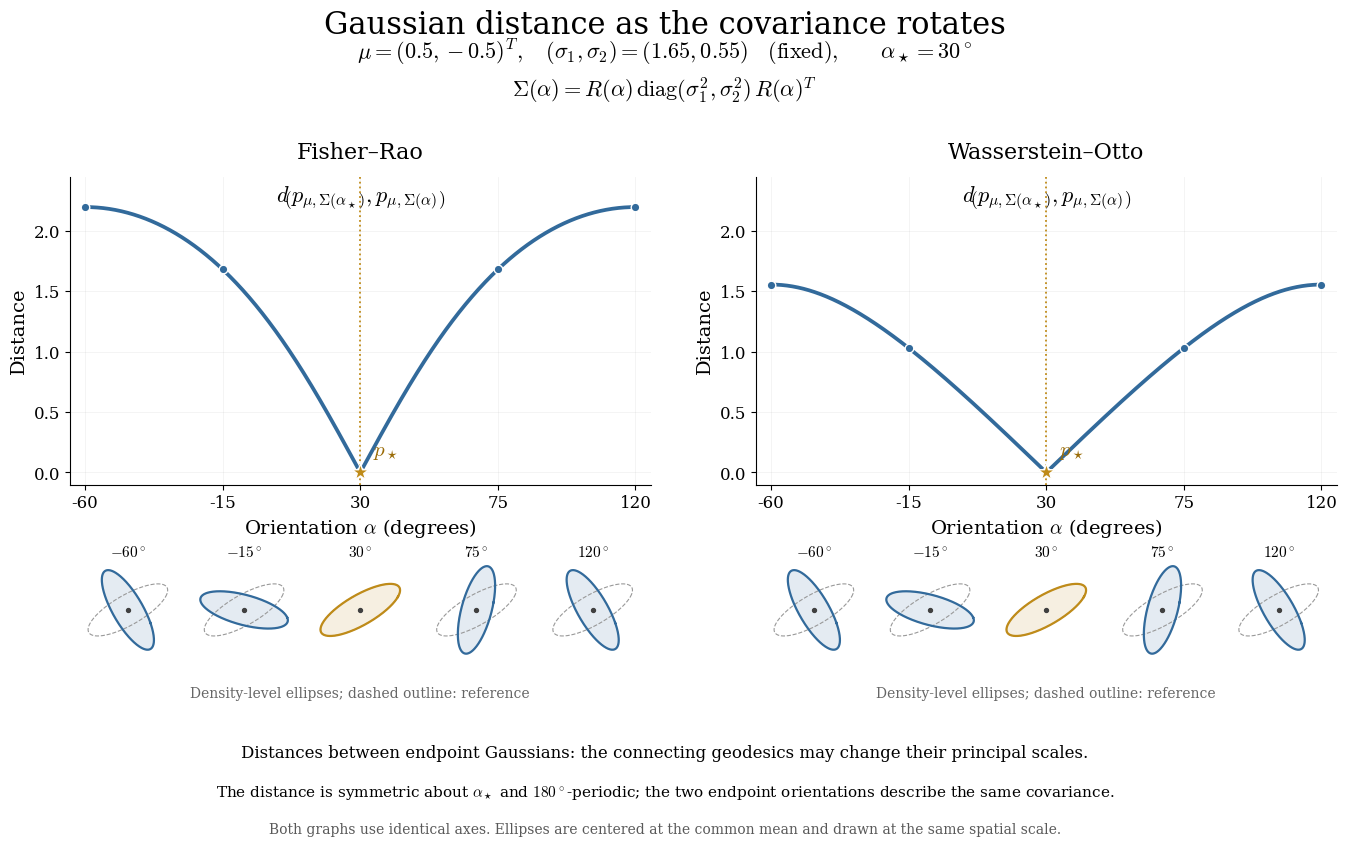

The matplotlib source for this figure: (Note: this script raises an exception after producing the figure.)
"""Endpoint FR and WO distances as a 2D Gaussian covariance rotates.

Run: python visualization_scripts/gaussian_rotation_distance.py
Requires numpy and matplotlib. Saves PNG/PDF in output/, and both a named
caption and caption.txt. Mean and principal scales are fixed at the endpoints;
the geodesics joining them are allowed to vary principal scales.
"""
from pathlib import Path
import numpy as np
import matplotlib
matplotlib.use('Agg')
import matplotlib.pyplot as plt

SCALES = np.array([1.65, .55])
MEAN = np.array([.5, -.5])
REFERENCE_ANGLE = 30.


def covariance(angle_degrees):
    angle = np.deg2rad(angle_degrees)
    R = np.array([[np.cos(angle), -np.sin(angle)], [np.sin(angle), np.cos(angle)]])
    return R @ np.diag(SCALES**2) @ R.T


def power(matrix, exponent):
    values, vectors = np.linalg.eigh(matrix)
    return (vectors*values**exponent) @ vectors.T


def distances(angle_degrees):
    # Same spectrum at both endpoints. These stable formulas are equivalent to
    # the general affine-invariant and Bures covariance distance formulas.
    variance1, variance2 = SCALES**2
    sine = np.abs(np.sin(np.deg2rad(np.asarray(angle_degrees)-REFERENCE_ANGLE)))
    fr = 2*np.arcsinh((variance1-variance2)*sine/(2*np.sqrt(variance1*variance2)))
    trace_root = np.sqrt((variance1+variance2)**2-(variance1-variance2)**2*sine**2)
    wo = np.sqrt(2)*(variance1-variance2)*sine/np.sqrt(variance1+variance2+trace_root)
    return fr, wo


def verify():
    reference = covariance(REFERENCE_ANGLE)
    root = power(reference, .5)
    inverse_root = power(reference, -.5)
    for angle in [-60, -37, -15, 12, 30, 48, 75, 99, 120]:
        target = covariance(angle)
        matrix_fr = np.sqrt(.5*np.sum(np.log(np.linalg.eigvalsh(inverse_root @ target @ inverse_root))**2))
        matrix_wo = np.sqrt(max(0., np.trace(reference+target-2*power(root @ target @ root, .5))))
        assert np.allclose(distances(angle), [matrix_fr, matrix_wo], atol=5e-8)
    angles = np.linspace(-60, 120, 251)
    assert np.allclose(distances(angles), distances(2*REFERENCE_ANGLE-angles))
    assert np.allclose(distances(angles), distances(angles+180))
    assert np.allclose(distances(REFERENCE_ANGLE), [0, 0])
    assert np.allclose(distances(REFERENCE_ANGLE+90),
                       [2*np.log(SCALES[0]/SCALES[1]), np.sqrt(2)*(SCALES[0]-SCALES[1])])
    # Local distance slopes recover the rotational metric coefficients.
    variance1, variance2 = SCALES**2
    delta = 1e-6
    slopes = np.array(distances(REFERENCE_ANGLE+np.rad2deg(delta)))/delta
    assert np.allclose(slopes, [(variance1-variance2)/np.sqrt(variance1*variance2),
                               (variance1-variance2)/np.sqrt(variance1+variance2)], rtol=1e-6)


def main():
    verify()
    plt.rcParams.update({'font.family': 'serif', 'mathtext.fontset': 'cm', 'font.size': 12,
                         'axes.titlesize': 16, 'axes.labelsize': 14, 'savefig.facecolor': 'white'})
    angles = np.linspace(-60, 120, 1001)
    sample_angles = np.array([-60, -15, 30, 75, 120])
    fields = distances(angles)
    samples = distances(sample_angles)
    blue, gold = '#326a9b', '#bf8b19'
    fig = plt.figure(figsize=(14, 8.8))
    fig.suptitle('Gaussian distance as the covariance rotates', y=.965, fontsize=22)
    fig.text(.5, .909, r'$\mu=(0.5,-0.5)^T,\quad(\sigma_1,\sigma_2)=(1.65,0.55)\quad\mathrm{(fixed)},'
             r'\qquad\alpha_\star=30^\circ$', ha='center', fontsize=16)
    fig.text(.5, .865, r'$\Sigma(\alpha)=R(\alpha)\,\mathrm{diag}(\sigma_1^2,\sigma_2^2)\,R(\alpha)^T$',
             ha='center', fontsize=16)
    theta = np.linspace(0, 2*np.pi, 300)
    unit = np.array([np.cos(theta), np.sin(theta)])
    ellipse_reference = power(covariance(REFERENCE_ANGLE), .5) @ unit
    for col, (name, curve, sample_values) in enumerate(zip(['Fisher–Rao', 'Wasserstein–Otto'], fields, samples)):
        left = .075+col*.49
        width = .415
        ax = fig.add_axes([left, .425, width, .35])
        ax.plot(angles, curve, color=blue, lw=2.7)
        ax.scatter(sample_angles, sample_values, s=38, color=blue, edgecolor='white', zorder=4)
        ax.axvline(REFERENCE_ANGLE, ls=':', color=gold, lw=1.3)
        ax.scatter(REFERENCE_ANGLE, 0, marker='*', s=165, color=gold, edgecolor='white', zorder=6)
        ax.annotate(r'$p_\star$', (REFERENCE_ANGLE, 0), xytext=(9, 12), textcoords='offset points',
                    color='#9a6b06', fontsize=15)
        ax.set(xlim=(-65, 125), ylim=(-.10, 2.45), xlabel=r'Orientation $\alpha$ (degrees)', ylabel='Distance')
        ax.set_xticks(sample_angles)
        ax.set_yticks([0, .5, 1, 1.5, 2])
        ax.set_title(name, pad=13)
        ax.grid(alpha=.16, lw=.6)
        ax.spines[['top', 'right']].set_visible(False)
        ax.text(.5, .92, r'$d\!\left(p_{\mu,\Sigma(\alpha_\star)},p_{\mu,\Sigma(\alpha)}\right)$',
                transform=ax.transAxes, ha='center', fontsize=16)
        # Same spatial aspect and scale for all thumbnails, centered at the
        # common mean. A dashed outline repeats the reference orientation.
        thumb_width = width/5*.88
        for index, angle in enumerate(sample_angles):
            thumb = fig.add_axes([left+(index+.06)*width/5, .225, thumb_width, .115])
            current = power(covariance(angle), .5) @ unit
            color = gold if angle == REFERENCE_ANGLE else blue
            thumb.plot(*ellipse_reference, color='.6', ls='--', lw=.8)
            thumb.fill(*current, color=color, alpha=.13)
            thumb.plot(*current, color=color, lw=1.6)
            thumb.scatter(0, 0, s=8, color='.25')
            thumb.set(xlim=(-1.85, 1.85), ylim=(-1.85, 1.85), aspect='equal')
            thumb.axis('off')
            thumb.set_title(rf'${angle:g}^\circ$', fontsize=11, pad=2)
        fig.text(left+width/2, .183, 'Density-level ellipses; dashed outline: reference',
                 ha='center', fontsize=10, color='.4')
    fig.text(.5, .115, 'Distances between endpoint Gaussians: the connecting geodesics may change their principal scales.',
             ha='center', fontsize=12)
    fig.text(.5, .071, r'The distance is symmetric about $\alpha_\star$ and $180^\circ$-periodic; '
             'the two endpoint orientations describe the same covariance.', ha='center', fontsize=11)
    fig.text(.5, .029, 'Both graphs use identical axes. Ellipses are centered at the common mean and drawn at the same spatial scale.',
             ha='center', fontsize=10, color='.35')
    folder = Path(__file__).resolve().parent
    out = folder/'output'
    out.mkdir(exist_ok=True)
    for extension in ['png', 'pdf']:
        fig.savefig(out/f'gaussian_rotation_distance.{extension}', dpi=220)
    plt.close(fig)
    caption = (
        'Fisher–Rao (left) and Wasserstein–Otto (right) distances from a reference bivariate Gaussian '
        'as its covariance orientation varies. The mean μ=(0.5,−0.5)ᵀ and principal standard deviations '
        '(σ₁,σ₂)=(1.65,0.55) are fixed, and Σ(α)=R(α)diag(σ₁²,σ₂²)R(α)ᵀ, with R(α) the '
        'counterclockwise planar rotation. The reference angle is α⋆=30°. Both panels use the same '
        'angle range [−60°,120°] and distance scale. Curves show the full Gaussian endpoint distances, '
        'not path lengths constrained to rotation at fixed scales: the connecting geodesics may change '
        'the principal scales while keeping the common mean fixed. '
        'Writing δ=α−α⋆, the exact distances are '
        'd_FR=2 asinh(|σ₁²−σ₂²| |sin δ|/(2σ₁σ₂)) and '
        'd_WO=[2(σ₁²+σ₂²)−2√(4σ₁²σ₂²+(σ₁²−σ₂²)² cos²δ)]^(1/2). '
        'They vanish at the reference angle, are symmetric about it, and are periodic with period 180°, '
        'because a half-turn leaves the covariance unchanged. The maximum on the displayed interval '
        'occurs at an angular difference of 90°: d_FR=2 log(σ₁/σ₂)≈2.197 and '
        'd_WO=√2(σ₁−σ₂)≈1.556. The thumbnails depict the density levels '
        '(x−μ)ᵀΣ(α)⁻¹(x−μ)=1 at five angles, with a dashed reference outline and a common spatial '
        'scale; these outlines do not assert a prescribed enclosed probability. '
        'The highlighted reference ellipse corresponds to the gold star. The first and last '
        'thumbnails coincide, illustrating the angular periodicity. '
        'Distances were checked against the general covariance matrix formulas and their local '
        'slopes against the rotational coefficients of both pullback metrics.'
    )
    for name in ['gaussian_rotation_distance_caption.txt', 'caption.txt']:
        (folder/name).write_text(caption+'\n', encoding='utf-8')
    print('Saved figure and captions. Verified matrix formulas, symmetry, periodicity, maxima, and local metric slopes.')


if __name__ == '__main__':
    main()
